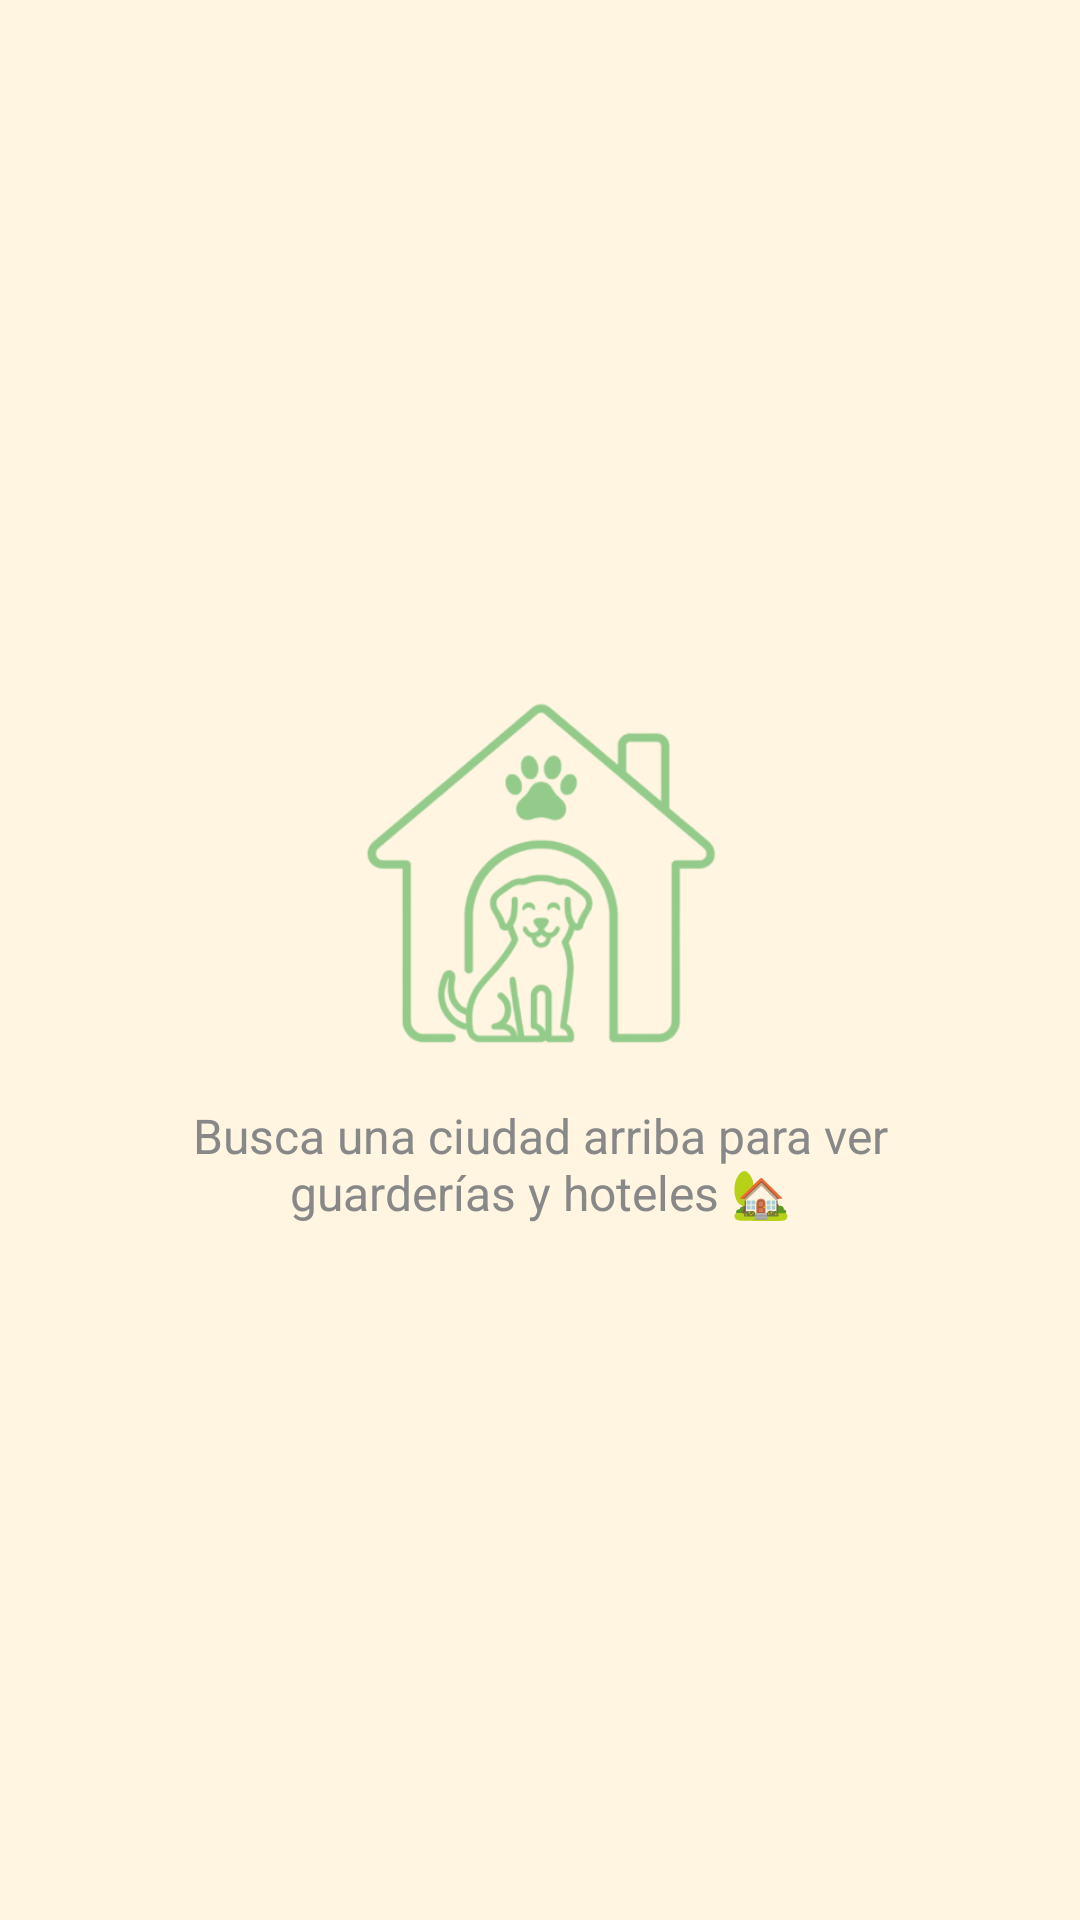

This screen was rendered from an Android layout file. Write that file and the resources it references.
<!-- AndroidManifest.xml: application theme Theme.EasyPets -->
<!-- res/layout/fragment_guarderias.xml -->
<?xml version="1.0" encoding="utf-8"?>
<RelativeLayout xmlns:android="http://schemas.android.com/apk/res/android"
    xmlns:app="http://schemas.android.com/apk/res-auto"
    android:layout_width="match_parent"
    android:layout_height="match_parent"
    android:background="@color/fondo_base"> <ProgressBar
    android:id="@+id/progressBarGuarderias"
    android:layout_width="wrap_content"
    android:layout_height="wrap_content"
    android:layout_centerInParent="true"
    android:visibility="gone" />

    <LinearLayout
        android:id="@+id/layoutSinGuarderias"
        android:layout_width="match_parent"
        android:layout_height="wrap_content"
        android:layout_centerInParent="true"
        android:orientation="vertical"
        android:gravity="center"
        android:padding="32dp">

        <ImageView
            android:layout_width="120dp"
            android:layout_height="120dp"
            android:src="@drawable/guarderia"
            app:tint="@color/color_acento_primario"
            android:alpha="0.6"/>

        <TextView
        android:id="@+id/tvMensajeGuarderias"
        android:layout_width="wrap_content"
        android:layout_height="wrap_content"
        android:layout_marginTop="16dp"
        android:text="Busca una ciudad arriba para ver guarderías y hoteles 🏡"
        android:textColor="#888888"
        android:textSize="16sp"
        android:textAlignment="center" />
    </LinearLayout>

    <androidx.recyclerview.widget.RecyclerView
        android:id="@+id/rvGuarderias"
        android:layout_width="match_parent"
        android:layout_height="match_parent"
        android:clipToPadding="false"
        android:paddingTop="8dp"
        android:paddingBottom="8dp"
        android:visibility="gone" />

</RelativeLayout>
<!-- resources referenced by this layout -->
<resources>
  <color name="color_acento_primario">#4CAF50</color>
  <color name="fondo_base">#FFF5E1</color>
  <!-- drawable guarderia: png bitmap (drawable, 48682 bytes) -->
  <style name="Theme.EasyPets" parent="Base.Theme.EasyPets" />
  <style name="Base.Theme.EasyPets" parent="Theme.Material3.Light.NoActionBar">
          <item name="android:windowLightStatusBar">true</item>
  
          <item name="android:statusBarColor">@color/white</item>
      </style>
  <color name="white">#FFFFFFFF</color>
</resources>
